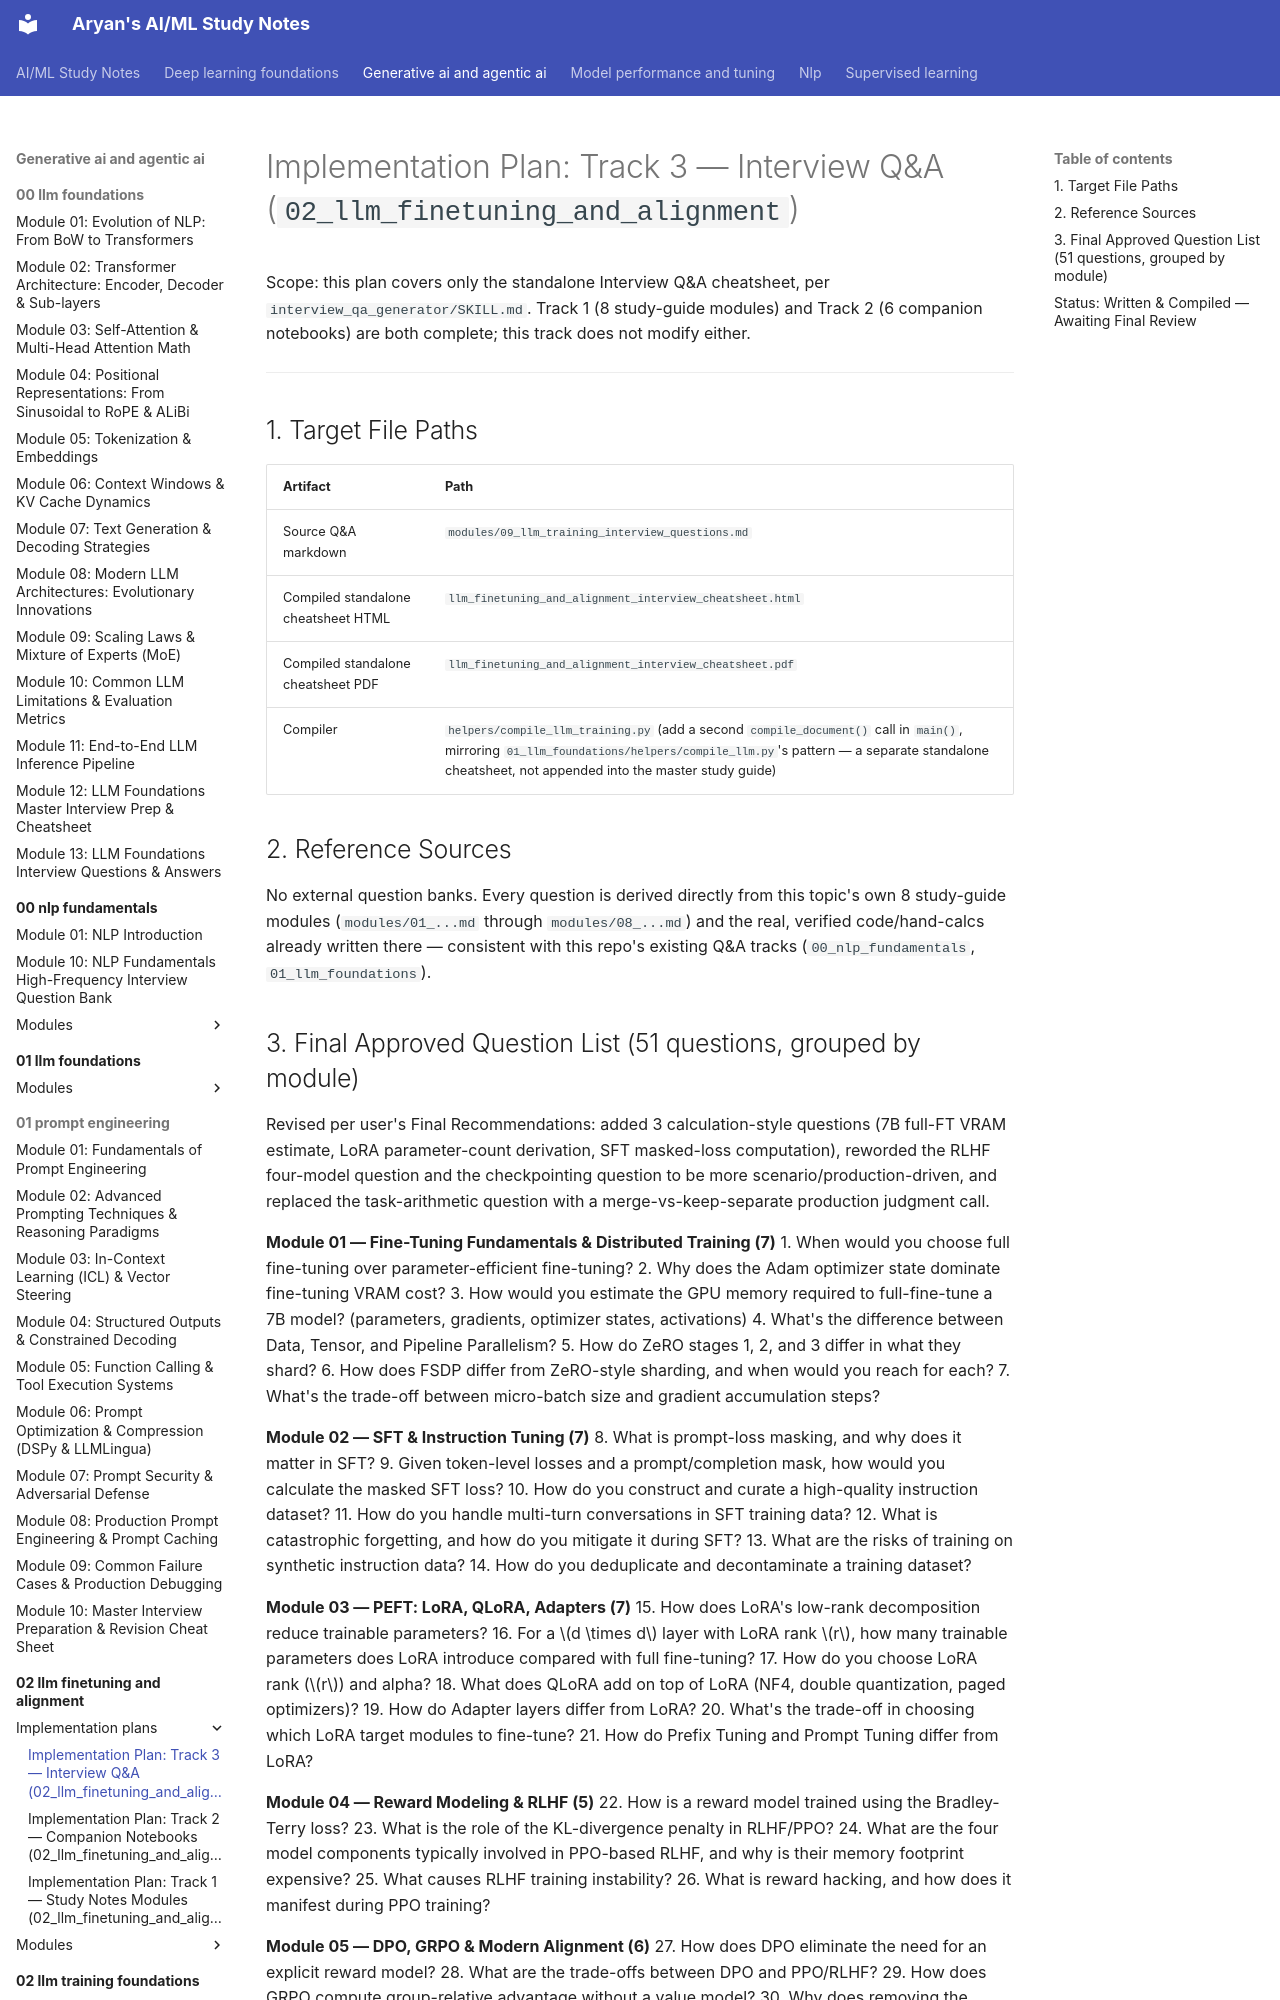

repository: Aryan10333/Study-Prep · page: generative-ai-and-agentic-ai/02_llm_finetuning_and_alignment/implementation_plans/implementation_plan_interview_qa/index.html · generator: mkdocs

# Implementation Plan: Track 3 — Interview Q&A (`02_llm_finetuning_and_alignment`)

Scope: this plan covers only the standalone Interview Q&A cheatsheet, per `interview_qa_generator/SKILL.md`. Track 1 (8 study-guide modules) and Track 2 (6 companion notebooks) are both complete; this track does not modify either.

---

## 1. Target File Paths

| Artifact | Path |
|---|---|
| Source Q&A markdown | `modules/09_llm_training_interview_questions.md` |
| Compiled standalone cheatsheet HTML | `llm_finetuning_and_alignment_interview_cheatsheet.html` |
| Compiled standalone cheatsheet PDF | `llm_finetuning_and_alignment_interview_cheatsheet.pdf` |
| Compiler | `helpers/compile_llm_training.py` (add a second `compile_document()` call in `main()`, mirroring `01_llm_foundations/helpers/compile_llm.py`'s pattern — a separate standalone cheatsheet, not appended into the master study guide) |

## 2. Reference Sources

No external question banks. Every question is derived directly from this topic's own 8 study-guide modules (`modules/01_...md` through `modules/08_...md`) and the real, verified code/hand-calcs already written there — consistent with this repo's existing Q&A tracks (`00_nlp_fundamentals`, `01_llm_foundations`).
